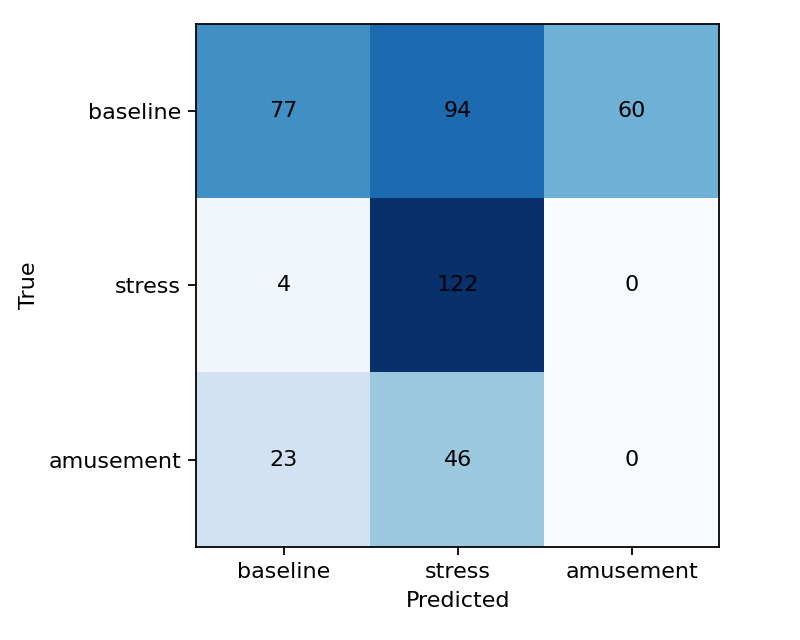

The file beside this chart, header and first rows:
baseline, stress, amusement
77, 94, 60
4, 122, 0
23, 46, 0
